pico-8 play session: mixed d-pad (fixed 12-tick cycle), after a click and taps of 🅾, ❎, 🅾+❎, 🅾 in the second before t = 0

[t = 2 s] mixed d-pad (1.2s cycle ×~1): → ← ↑ ↓ + 🅾/❎ taps, ~2s
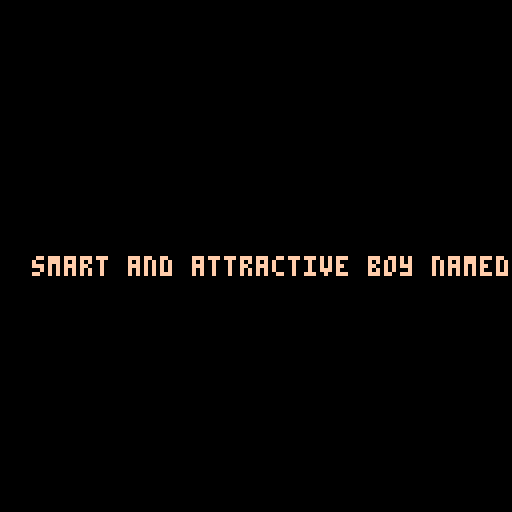
[t = 4 s] mixed d-pad (1.2s cycle ×~3): → ← ↑ ↓ + 🅾/❎ taps, ~4s
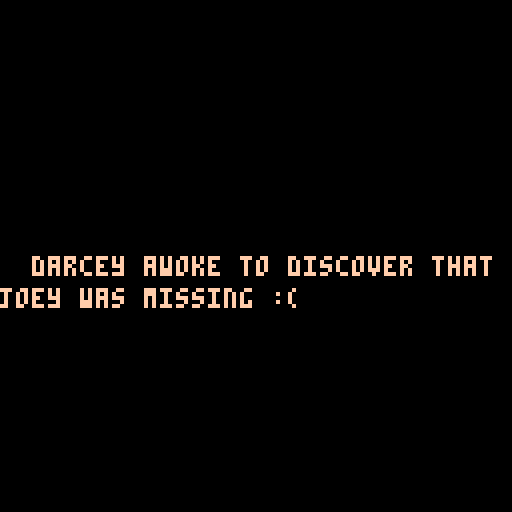
[t = 8 s] mixed d-pad (1.2s cycle ×~6): → ← ↑ ↓ + 🅾/❎ taps, ~8s
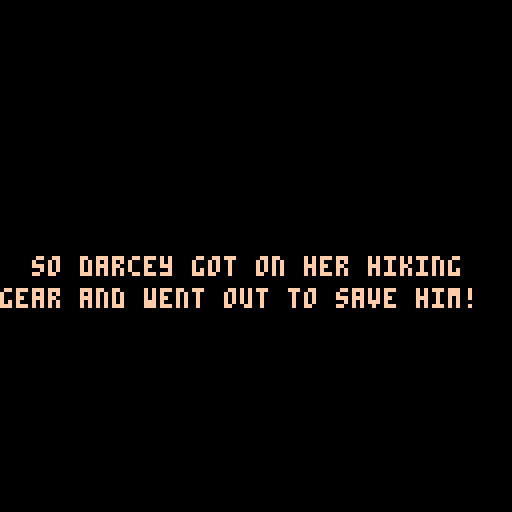

pico-8 cartridge
version 18
__lua__
-- darcey quest
-- by joey_o

---- code!





function _init()
  titleinit()
spwn=0
le=0
wo=0
deth=0
hrt=0
timer=0
lives=25

music(05)

end


function _update60()
  if (mode == 0) then --title screen mode
    titleupdate()
  elseif (mode==2) then
    interupdate()
  elseif (mode==1)then
   gameupdate()  
  
  
  end
end

function _draw()
  if (mode == 0) then
    titledraw()
  elseif (mode==1) then
    gamedraw()
  elseif (mode==2) then
   interdraw()
  end
  
  

end








------functions!
function eat()
mset( (flr(p.x+4)/8)+(le*16), ((flr(p.y+3)/8)+(16*wo)) , 009 )

end

function death()
p.x=9
p.y=100
p.dy=0
p.dx=0
deth+=1
sfx(03,3)
d.x= flr(p.x)
d.y= flr(p.y)
d.a_ct=0
d.a_st=0
lives-=1
end

function jump()
    p.dy=-1.8
        sfx(00,3)
        p.a_ct=0
        p.a_st=0
        grac=4
        ppj=4
end


function co(co1,co2)
	if(not c_ct) c_ct=0

c_ct+=0.5

	 if(c_ct==300) c_ct=0

if c_ct<150 then return
co1 else return co2
end
	
end

function levelplus()


p.x=-3
le+=1
camx=-128
if wo==1 and le==6
then 
music(05)
end
end

function levelback()

p.x=123
le-=1
camx=120
if wo==1 and le==5
then 
music(00)
end
end



function anim(o,sf,nf,sp,fl)
	if(not o.a_ct) o.a_ct=0
	if(not o.a_st)	o.a_st=0

	o.a_ct+=1

	if(o.a_ct%(60/sp)==0) then
	 o.a_st+=1
	 if(o.a_st==nf) o.a_st=0
 end

	o.a_fr=sf+o.a_st
	spr(o.a_fr,o.x,o.y,1,1,fl)
end

---animation code
function animp()
if grounded() then
	
		if 
	 p.dx<=-0.30 and (btn(➡️))
	  then
		anim(p,86,3,5,true)
		
		
		elseif 
	 p.dx>=0.30 and (btn(⬅️))
	  then
		anim(p,86,3,5)
		
	
		elseif p.dx<-0.4 and btn(⬇️) then	
		anim(p,19,3,5,true)
		p.dx=-1.1
		
	elseif p.dx>0.4 and (btn(⬇️))  then
		anim(p,19,3,5)
		p.dx=1.1
	
	elseif p.dx<-0.15 then
		anim(p,0,3,5,true)
		
	elseif p.dx>0.15  then
		anim(p,0,3,5)
		


	elseif (btn(⬇️)) then
	anim(p,51,3,5) 
	
	elseif (btn(⬆️)) then
	anim(p,3,3,5) 
	
	
	else
	
	anim(p,16,3,5)
	
end
end
	
	
if (not grounded()) then
 if 
	 p.dx<-0.15 then
		
		anim(p,32,3,5,true)
		
	elseif p.dx>0.15  then

		anim(p,32,3,5)
  
	elseif blockl()  then

		anim(p,35,3,5)
	

elseif blockr()  then

		anim(p,35,3,5,true)
	else
	
	anim(p,48,3,5)
end

end





end



function grounded()
 v = mget(((flr(p.x)+5)/8)+(le*16), (flr(p.y)/8+1)+(16*wo))
 j = mget(((flr(p.x)+2)/8)+(le*16), (flr(p.y)/8+1)+(16*wo))
 
 if fget(v, 0) or fget(j, 0) then
 return true
 else return false
 end
end

function blockr()
 v = mget(((flr(p.x)/8)+(le*16)+1), ((p.y+3.5)/8)+(16*wo))
 j = mget(((flr(p.x)/8)+(le*16)+1), ((p.y+4.5)/8)+(16*wo))
 
  if fget(v, 1) or fget(j, 1) then
 return true
 else return false
 end
 

end

function blockl()
 v = mget(((flr(p.x+7)/8)+(le*16)-1), (flr(p.y+3)/8)+(16*wo))
 j = mget(((flr(p.x+7)/8)+(le*16)-1), (flr(p.y+4)/8)+(16*wo))
 
  if fget(v, 1) or fget(j, 1) then
 return true
 else return false
 end
 

end








function blockrr()
 v = mget(((flr(p.x+2)/8)+(le*16)+1), ((p.y+3.5)/8)+(16*wo))
 j = mget(((flr(p.x+2)/8)+(le*16)+1), ((p.y+4.5)/8)+(16*wo))
 
  if fget(v, 1) or fget(j, 1) then
 return true
 else return false
 end
 

end

function blockll()
 v = mget(((flr(p.x+5)/8)+(le*16)-1), (flr(p.y+3)/8)+(16*wo))
 j = mget(((flr(p.x+5)/8)+(le*16)-1), (flr(p.y+4)/8)+(16*wo))
 
  if fget(v, 1) or fget(j, 1) then
 return true
 else return false
 end
 

end







function blocku()
 vu = mget(((flr(p.x+2)/8)+(le*16)),(((p.y)/8)+(16*wo)))
 ju = mget(((flr(p.x+5)/8)+(le*16)),(((p.y)/8)+(16*wo)))
 
  if fget(vu, 5) or fget(ju, 5) then
 return true
 else return false
 end
end


function spikedeth()
 v = mget((flr(p.x+2)/8)+(le*16), (flr(p.y+3)/8)+(16*wo))
 j = mget((flr(p.x+5)/8)+(le*16), (flr(p.y+4)/8)+(16*wo))
 
 if fget(v, 2) or fget(j, 2) then
 return true
 else return false
 end


end

function heart()
 v = mget((flr(p.x+4)/8)+(le*16), (flr(p.y+3)/8)+(16*wo))

 
if v==58  then
 return true
 else return false
 end
end


function note()
 v = mget((flr(p.x+3)/8)+(le*16), (flr(p.y+3)/8)+(16*wo))

 
if v==118  then
 return true
 else return false
 end
end


function endwo()
 v = mget((flr(p.x+4)/8)+(le*16), (flr(p.y+2)/8)+(16*wo))
 j = mget((flr(p.x+4)/8)+(le*16), (flr(p.y+6)/8)+(16*wo))
 
if v==46 or j==46 then
 return true
 else return false
 end
end


function bounce()
 v = mget((flr(p.x+5)/8)+(le*16), (flr(p.y)/8+1)+(16*wo))
 
 j = mget(((flr(p.x+2))/8)+(le*16), (flr(p.y)/8+1)+(16*wo))
 
 if fget(v, 4) or fget(j, 4) then
 return true
 else return false
 end
 
 
end

function grounddeth()
	if p.y>135 then return true
	else return false
 end
end

function gameover()
mode=2
tc=29
timer+=0
music(05)
end






















-->8
-----title!


function titleinit()
mode = 0
pt = {}

pt.x=60
pt.y=32

end

function titleupdate()
  --example "press x to start"
if btnp(5) then
sfx(1,3)
interinit()
end


end

function titledraw()
cls()


camera (0,0)
map (111,48,-4,0,17,16)


----stars



pset(110,54,co(5,1,1))
pset(26,40,co(5,1,1))
pset(70,13,co(5,1,1))
pset(101,99,co(5,1,1))

pset(50,13,co(1,5,1))
pset(99,105,co(1,5,1))
pset(81,35,co(1,5,1))
pset(13,88,co(1,5,1))


pset(37,70,co(5,1,1))
pset(88,79,co(1,5,1))

print ("darceyquest",42,49,15)
print ("darceyquest",43,50,5)

print ("valentine edition",30,59,2)

print ("valentine edition",31,60,14)


print("jump:x  move:⬅️➡️",31,89,5)
print("jump:x  move:⬅️➡️",31,90,7)

print("slide: ⬇️",46,97,5)
print("slide: ⬇️",46,98,7)


print("press x to start",33,110,co(9,10,1))




anim(pt,16,3,5)


end



-->8
-----inter

function interinit()
mode=2
tc=0
end

function interupdate()
if btnp(5) and tc<29 then
sfx(0,3)
tc+=1
elseif btnp(4) and tc==29 then
run()
end
if tc==17 then gameinit() end






end



function interdraw()
cls()
camera (0,0)


if tc==0 then
print ("once there was",40,64,15) 
elseif tc==1 then
print ("a young woman named darcey",8,64,15)
elseif tc==2 then
print ("(lil d as she was also known)",8,64,15)
elseif tc==3 then
print ("who fell in love with a very",8,64,15)
elseif tc==4 then
print ("smart and attractive boy named",8,64,15)
elseif tc==5 then
print ("joey",40,64,8)
elseif tc==6 then
print ("the day before valentines day",8,64,15)
elseif tc==7 then
print ("darcey awoke to discover that",8,64,15)
print ("joey was missing :(",0,72,15)

elseif tc==8 then
print ("his phone was off and he was",8,64,15)
print ("nowhere to be found",0,72,15)

elseif tc==9 then
print ("darcey recalled that joey had",8,64,15)
print ("planned to walk",0,72,15)


elseif tc==10 then
print ("through 'evil forrest' on his",8,64,15)
print ("way home from work",0,72,15)


elseif tc==11 then
print ("(as it saved him 10 minutes",8,64,15)
print ("on his evening commute)",0,72,15)

elseif tc==12 then
print ("'that fool has gone and gotten",8,64,15)
print ("himself lost' thought darcey",0,72,15)

elseif tc==13 then
print ("while joey was indeed a fool,",8,64,15)
print ("he was her fool!",0,72,15)

elseif tc==14 then
print ("so darcey got on her hiking",8,64,15)
print ("gear and went out to save him!",0,72,15)

elseif tc==15 then
print ("luckily, her years of practicing",0,64,15)
print ("yoga had made darcey very agile",0,72,15)

elseif tc==16 then
print ("press x to begin",8,64,9)
print ("darcey's adventure",8,72,15)


elseif tc==18 then
print ("darcey had traveled far into",8,64,15)
print ("the forest when she found joey!",0,72,15)

elseif tc==19 then
print ("'you found me!!!'",8,64,14)
print ("said joey",0,72,8)

elseif tc==20 then
print ("'it was all going so well...",8,64,14)
print ("then i got lost and scared'",0,72,14)



elseif tc==21 then
print ("'i love you so much!'",0,64,14)



end

if hrt<7 then
if tc==22 then
print ("'oh you didn't get many hearts'",0,64,14)
elseif tc==23 then
print ("'you only get one gift then'",0,64,14)
elseif tc==24 then
print ("a bouquet of flowers!",0,64,10)
elseif tc==25 then
print ("you could have got more gifts",0,64,14)
print ("if you just got more hearts!",0,72,14)
elseif tc==26 then
print ("tell the real life joey",0,64,14)
print ("the password:",0,72,14)
elseif tc==27 then
print ("butterfly",0,64,10)
elseif tc==28 then
print ("to claim your prize!",0,64,14)
end
end

if hrt>=7 and hrt <12 then
if tc==22 then
print ("'oh cool you got some hearts'",0,64,14)
elseif tc==23 then
print ("'you get two gifts then'",0,64,14)
elseif tc==24 then
print ("a nice bottle of wine",0,64,10)
print ("and a bouquet of flowers!",0,72,10)

elseif tc==25 then
print ("you could have got more gifts",0,64,14)
print ("if you just got more hearts!'",0,72,14)
elseif tc==26 then
print ("tell the real life joey",0,64,14)
print ("the password:",0,72,14)
elseif tc==27 then
print ("paperclip",0,64,10)
elseif tc==28 then
print ("to claim your prizes!",0,64,14)
end
end

if hrt>=12 and hrt <18 then
if tc==22 then
print ("'cool you got lots of hearts!'",0,64,14)
elseif tc==23 then
print ("'you get three gifts then'",0,64,14)
elseif tc==24 then
print ("a nice bottle of wine,",0,64,10)
print ("a bouquet of flowers,",0,72,10)
print ("and a fancy meal out on me!",0,80,10)
elseif tc==25 then
print ("you could have got a crazy gift",0,64,14)
print ("if you collected all the hearts!",0,72,14)
elseif tc==26 then
print ("tell the real life joey",0,64,14)
print ("the password:",0,72,14)
elseif tc==27 then
print ("applecider",0,64,10)
elseif tc==28 then
print ("to claim your prizes!",0,64,14)
end
end

if hrt==18 then
if tc==22 then
print ("'omg! you got all the hearts!'",0,64,14)
elseif tc==23 then
print ("'you get a crazy gift then'",0,64,14)
elseif tc==24 then
print ("a weekend away,",0,64,10)
print ("in countryside hotel, and",0,72,10)
print ("a fancy meal out! all on me!",0,80,10)
elseif tc==25 then
print ("well done!",0,64,14)
print ("can't beleive you got them all!'",0,72,14)
elseif tc==26 then
print ("tell the real life joey",0,64,14)
print ("the password:",0,72,14)
elseif tc==27 then
print ("watermelon",0,64,10)
elseif tc==28 then
print ("to claim your prizes!",0,64,14)
end
end

if tc==29 and hrt<18 then 

print ("game over :(      love you ♥",8,64,8)
print ("press z to try again...",8,100,15)
print("\137".. lives,3,5,7)
print("♥".. hrt,99,5,7)
print(flr (timer),60,5,7)
map (95,48,0,30,16,16)


elseif tc==29 and hrt==18 then

wo=2 
le=0
p.x=10
p.y=108
gameinit()


end



--pal(0,2,1)
end
-->8
----game!

function gameinit()

music(00)

camx=0

mode=1

grac=7
ppj=4

h = {}

h.x=-15
h.y=-15

d = {}
d.x=-15
d.y=-15

p = {}

p.x=15
p.y=100
p.dx=0
p.dy=0

end



function gameupdate()

if wo<2 then 
timer+=(1/60)
end


if btnp(4) and tc==29 then
run()
end

----player move


if camx==0 then
if grounded() and (btn(➡️)) and p.dx<0.75
then p.dx+=0.05
elseif (btn(➡️)) and p.dx>=0.75 
and p.dx<0.85 then p.dx=0.85
end


if grounded()and (btn(⬅️)) and p.dx>-0.75
then p.dx-=0.05
elseif (btn(⬅️)) and p.dx<=-0.75
and p.dx>-0.85 then p.dx=-0.85
end

if (not grounded()) and (btn(➡️)) and p.dx<0.75
then p.dx+=0.05
elseif (btn(➡️)) and p.dx>=0.75 
and p.dx<0.85 then p.dx=0.85
end


if (not grounded())and (btn(⬅️)) and p.dx>-0.75
then p.dx-=0.05
elseif (btn(⬅️)) and p.dx<=-0.75
and p.dx>-0.85 then p.dx=-0.85
end

if grounded() then
if (not btn(⬅️)) 
and (not btn(➡️)) then  p.dx*=0.90
end
else
if (not btn(⬅️)) 
and (not btn(➡️)) then  p.dx*=0.94
end
end
end

----gravity

-----gracejump

if camx==0 then
if grounded()==false and grac<3
then
grac+=0.5
end
end



if grounded() then 
grac=0
end


--prejump

if (not grounded()) and 
(btnp(5)) then
ppj=0
end

if ppj<4 then 
ppj+=0.5
end

if grounded() and ppj<4
then jump()
end






---jump
if camx==0 then
if grounded() then
    if (btnp(5)) then
    jump()
     
      
     elseif p.dy>=0 then
   
        p.dy = 0
        p.y+=0
        p.y = flr(flr(p.y)/8)*8
     end
     
     
     
else 

if   grac<=2
   and (btnp(5)) then
  jump()


elseif p.dy<2 then
   
    p.dy += 0.1
end
end

end


if camx==0 then
if (not grounded()) and
 blockll() and (btnp(5)) 
    then
        p.dy=-1.6
        p.dx=1.2
        sfx(00,3)
        p.a_ct=0
        p.a_st=0
     	
end
end


if camx==0 then
if (not grounded()) and blockrr()
    and (btnp(5)) then
        p.dy=-1.6
        p.dx=-1.2
        sfx(00,3)
        p.a_ct=0
        p.a_st=0   	
end


if grounded() and p.dx>0.9 
and (not btn(⬇️))
and (btn(➡️))
then p.dx*=0.99
else
if p.dx>0.9 
and (not btn(⬇️))
and (btn(➡️))
then p.dx*=0.995
end
end

if grounded() and p.dx<-0.9
and (not btn(⬇️))
and (btn(⬅️))
then p.dx*=0.99
else
if p.dx<-0.9
and (not btn(⬇️))
and (btn(⬅️))
then p.dx*=0.995
end 

end

end


if grounddeth() then
death()
end

if spikedeth() then
death()
end

if heart() then
hrt+=1
sfx(01,3)
h.x= flr(p.x)+(2*p.dx)
h.y= flr(p.y+1)+(2*p.dy)
h.a_ct=0
h.a_st=0
eat()
end

if note() then

mode=2
tc+=1
wo=2


mset( (flr(p.x+4)/8)+(le*16), ((flr(p.y+3)/8)+(16*wo)) , 009 )

 
end




if bounce() then
p.dy=-2.5
sfx(02,3)
p.a_ct=0
p.a_st=0
p.y = flr(flr(p.y)/8)*8
end



if p.x>123 then 
levelplus()
end


if p.x<-3 then
levelback()
end

if endwo() then
wo+=1
le=0
p.dy=0
p.dx=0
p.x=4
p.y=112
camx=-128
---hrt=0
---timer=0
end

-----wall ride

if not(grounded()) then
	
	--if ((blockr() and p.dy>1
	--and (btn(⬇️))) 
	--or (blockl() and p.dy>1
	--and (btn(⬇️)))) and p.dy<2 then
	--p.dy+=0.05

	if (blockr()and p.dy>=0
	and (btn(⬇️))) 
	or (blockl()
	and (btn(⬇️)))and p.dy>0
	 then
	p.y+=1
	p.dy=0
	
	elseif (blockr() and p.dy>0
	and not((btn(⬇️)))) 
	or( blockl() and p.dy>0 and
	not((btn(⬇️))))
	then
	p.y+=0.5
	p.dy=0
	
	end
end



if blocku() then
 if p.dy<0 then
 p.dy=0
 p.y = (flr(p.y+2)/8)*8

 end
end

if camx==0 then
p.x+=p.dx
p.y+=p.dy
else
p.a_ct=0
end


if lives<1 then gameover()
end


if blockr() then
 if p.dx>=0 then
 p.dx=0
 p.x = (flr(flr(p.x)/8)*8)
 end
end

if blockl() then
 if p.dx<=0 then
 p.dx=0
 p.x = flr(flr(p.x+7)/8)*8
 end
end

end











function gamedraw()



cls()
pal()

--if wo==1 then
--cls(1)
--pal(11,8,0)
--sky
--stars
--pal(1,14,0)
--end

if camx<0 then camx+=4
end

if camx>0 then 
camx-=4
end

camera (camx,0)
----stars

pset(camx+77,30,co(5,1,1))
pset(camx+110,54,co(5,1,1))
pset(camx+26,40,co(5,1,1))
pset(camx+70,13,co(5,1,1))
pset(camx+101,99,co(5,1,1))

pset(camx+50,13,co(1,5,1))
pset(camx+99,105,co(1,5,1))
pset(camx+81,35,co(1,5,1))
pset(camx+13,88,co(1,5,1))

pset(camx+50,88,co(1,5,1))
pset(camx+37,70,co(5,1,1))
pset(camx+88,79,co(1,5,1))

--dusk palet swap
--grass

--rectfill( x0, y0, x1, y1, [col] )


----



animp()


----



---map(0+(16*le),0+(16*wo),0,0,16,16)
----map(0+(16*(le+1)),0+(16*wo),128,0,16,16)
map(0+(16*(le-1)),0+(16*wo),-128,0,48,16)


print("\137".. lives,camx+3,5,7)
print("♥".. hrt.."/18",camx+99,5,7)
print(flr (timer),camx+60,5,7)


---heart burst
anim(h,64,4,6)
print("+♥",h.x-2,h.y-8,8)
if h.a_st>2 then
h.x=-15
h.y=-15
end


anim(d,80,4,6)
if d.a_st>2 then
d.x=-15
d.y=-15
end



--if grounded() then 
--spr(006,p.x-4,p.y-8,2,1)
--end
---
end
__gfx__
00444400004444000044440000444400044444400044440000000000000000003b3b3b3b00000000544444450030033300000000644444466755766732323232
0444770004447700044477000457754004577540045775400000000000000000b3b3b3b300000000555444454333503330000000666444466677666523232323
04477500044775000447750004f77f4004f77f4004f77f4000000000000000003b3b3b3b00000000544455453033333033000000644466467666676632323232
44777f0044777f0044777f0044777740047777400477774400000000000000001111111100000000544444453003004043000000644444465766757611111111
44033000440330004403300040033040040330400403300400000000000000005555555500000000555444553533333303300000666444665555555555555555
00073000000370000003370000733700007337000073370000000000000000000000000000000000544444453333530050300000644444465555555500000000
0003300000033000000330000003300000033000000330000000000000000000000000000000000054554445333403003033330064664446dddddddd00000000
00f007000007f00000700f000007700000077000000770000000000000000000000000000000000054444445033003333430533064444446dddddddd00000000
00444400044444400044440000000000000000000000000000000000000000000000000000000000055555500000000b00000000605006605d6666d500000000
0477774004777740047777400000000000000000000000000000000000000000000000000000000055555555000000b300000000660066055d6666d500000000
04577540045775400457754000444000004440000044400000000000000000000000000000000000555555550000000b00000000060660065d6666d500000000
44f77f4004f77f4004f77f4404447000044470000444700000000000000000000600060000000000544444450000000100000000500605005d6666d500000000
4003304004033040040330044447507044475070444750700000000000000000560656067c1c7c1c555444557c1c7c1000000000500005505d6666d500000000
0073370000733700007337004477f3004477f3004477f3000000000000000000565656561cc1c1c1544444451cc1c1c000000000500000505d6666d500000000
000330000003300000033000480a3330840833304a803330000000000000000066666666c1c1c11c54554445c1c1c11000000000d00d00d05d6666d5b0b03030
000770000007700000077000a097833708a7a337800a8337000000000000000077777777cccccccc54444445ccccccc000000000d0dddd005d6666d50b000300
00444400004444000044440000444400004444000044440000000000000000003b3b3b300b3b3b30860000000000000000000000000000009000970a00000000
0044770000447700004477000477774004777740047777400000000000000000b3b3b3b3b3b3b3b365000000008808000000000000000000009090f000000000
04477500044775000447750004577540045775400457754000000000000000003b3b3b300b3b3b3086000000088888e000880800000000000000f70700000000
44777f0044777f0044777f0004f77f4004f77f4004f77f40000000000000000011111110011111106500060008888e8000888e000008e0000007000a00000000
440330004403300044733000073300400733000407330040000000000000000055555500011111108606560600888800000880000000000007000f0000000000
0003300000733000000330000333700003337000033370000000000000000000000000000dddddd065565656000880000000000000000000009f097a00000000
007370000003700000f377000330000003300000033000000000000000000000000000000066660086666666000000000000000000000000000000f703030000
000f700000f007000000000007000000070000000700000000000000000000000000000000000000657777770000000000000000000000009077f70a00300000
00444400004444000044440000000000000000000000000000000000000000000b3b3b3b0b3b3b3007600770e888888e3b65563b06777760a079000900000000
0477774004777740047777400044440004444440004444000000000000000000b3b3b3b3b3b3b3b368887886e888888eb3b663b3067fff760f09090000000000
04577540045775400457754004444440044444400444444000000000000000000b3b3b3b0b3b3b30788888e7e888888e3b3b3b3b00777777707f000000000000
04f77f4444f77f4004f77f440477774004777740047777400000000000000000011111110111111068888e860076f60011111111007ffff7a000700000000000
047337044073374004733704445775400457754004577544000000000000000000555555005555000788887006656700555555550077777700f0007080800000
000330000003300000033000400330400403304004033004000000000000000000000000000000000078870000f6766000000000007fff77a790f90008000000
00733700007337000773377000733700007337000073370000000000000000000000000000000000000760000665670000000000067777767f0000000300b0b0
00700700070000700000000000077000000770000007700000000000000000000000000000000000000000000076f6000000000006777760a07f770903000b00
000000000000000000e0800010100010777707070770070770077000770770770770077777000000000000000000000000000000000000000000000000000000
0000000000007000080000e000000101070707070700070700070700700770700707077070000000000000000000000000000000000000000000000000000000
00007000008008000000000710000000070777070070070070077700070700700770070070000000000000000000000000000000000000000000000000000000
0008e000070000e080e0000800000001070707070770070770070700770770770707077070000000000000000000000000000000000000000000000000000000
007e80000e00000000000e0000100010000000000000770007007007770777077070070007000000000000000000000000000000000000000000000000000000
00000700008008007000000010000000000000000000707070707700700070077070070007000000000000000000000000000000000000000000000000000000
00000000000070000e00007001000010000000000000707070707070700070070070070000000000000000000000000000000000000000000000000000000000
00000000000000000080080000000101000000000000770007007070700070077077077007000000000000000000000000000000000000000000000000000000
000000000000000000a0700000000000000100101010000000000000000000000000000000000000000000000000000000000000000000000000000000000000
0000000000007000070000a000000000000000000001010000444400004444000044440000000000000000000000000000000000000000000000000000000000
0000a00000f00a000000000000000000000010010101100004447700044477000444770000000000000000000000000000000000000000000000000000000000
000af0000700007070a0000700000000000000001010000004477500044775000447750000000000000000000000000000000000000000000000000000000000
007fa0000a00000000000f0000000000001001000100100044777f7044777f0044777f7000000000000000000000000000000000000000000000000000000000
00000a0000f00f00a000000000010000000000011010000040033300400333704003330000000000000000000000000000000000000000000000000000000000
000000000000a0000f0000a001000101000000000100001000033330000333300003333000000000000000000000000000000000000000000000000000000000
00000000000000000070070000101001000001011000100000070377000703770007037700000000000000000000000000000000000000000000000000000000
00000000eeeeeeee00000000000100101010000000010001dddddddd000000000000000000000000000000000000000000000000000000000000000000000000
0000000000000000000000ff110001010000000001000010dddddddd000000000000000000000000000000000000000000000000000000000000000000000000
0000000000000000000000fff7f000011000000000000101dddddddd000000000000000000000000000000000000000000000000000000000000000000000000
00000000000000000000000f1f77f0000010010000010010dddddddd000000000000000000000000000000000000000000000000000000000000000000000000
00000000000000000000000011f77f010000000000000101dddddddd000000000000000000000000000000000000000000000000000000000000000000000000
000000000000000000000000101f77f01001000000011010dddddddd000000000000000000000000000000000000000000000000000000000000000000000000
0000000000000000000000000101f7700000000000101000dddddddd000000000000000000000000000000000000000000000000000000000000000000000000
eeeeeeee00000000000000001011f77f0100100000000101dddddddd000000000000000000000000000000000000000000000000000000000000000000000000
777777777ee0000000000ee710111f7f100101010000000000444440000000000444444000000000000000000000000000000000000000000000000000000000
77777777777e00000000e7770101177f001000000000000000ffff000000000004ffff4000000000000000000000000000000000000000000000000000000000
777777777777e000000e77770010177001001000000000000575575000000000003ff30000000000000000000000000000000000000000000000000000000000
777777777777e000000e77770101f7f00001000006000060005ff5000000000000ffff0000000000000000000000000000000000000000000000000000000000
777777777777e000000e77770001770100000000666666660088880000000000000cc00000000000000000000000000000000000000000000000000000000000
777777777777e000000e777711017f0100000000000600000f8888f00000000000fccf0000000000000000000000000000000000000000000000000000000000
77777777777e00000000e777101f70100000000000000000000cc000000000000001100000000000000000000000000000000000000000000000000000000000
777777777ee0000000000ee700170101000000000000000000044000000444400001100000000000000000000000000000000000000000000000000000000000
90907272909090909090909090907272727290909090909072727272727272727272727272727272727272727272727272727272727272727272727272727272
00000000000000000000000000000000000000000000000000000000000000000000000000000000000000000000000000000000000000000000000000000000
72727272727272727272727272727272727272727272727272727272727272727272727272727272727272727272727272727272727272727272727272727272
00000000000000000000000000000000000000000000000000000000000000000000000000000000000000000000000000000000000000000000000000000000
72727272727272727272727272727272727272727272727272727272727272727272727272727272727272727272727272727272727272727272727272727272
00000000000000000000000000000000000000000000000000000000000000000000000000000000000000000000000000000000000000000000000000000000
72727272727272727272727272727272727272727272727272727272727272727272727272727272727272727272727272727272727272727272727272727272
00000000000000000000000000000000000000000000000000000000000000000000000000000000000000000000009000000000000000000000000000000000
72727272727272727272727272727272727272727272727272727272727272727272727272727272727272727272727272727272727272727272727272727272
00000000000000000000000000000000000000000000000000000000000000000000000000000000000000000000000000000000000000000000000000000000
727272a3a3727272727272a3a3727272727272727272727272727272727272727272727272727272727272727272727272727272727272727272727272727272
00000000000000000000000000000000000000000000000000000000000000000000000000000000000000000000000000000000000000000000000000000000
a072a3a3a3a390909090a3a3a3a372a0727272727272727272727272727272727272727272727272727272727272727272727272727272727272727272727272
00000000000000000000000000000000000000000000000000000000000000000000000000000000000000000000000000000000000000000000000000000000
a000a3a3a3a3a39090a3a3a3a3a300a0000000000000000000000000000000000000000000000000000000000000000000000000000000000000000000000000
00000000000000000000000000000000000000000000000000000000000000000000000000000000000000000000000000000000000000000000000000000000
a000a3a3a3a3a3a3a3a3a3a3a3a300a0000000000000000000000000000000000000000000000000000000000000000000000000000000000000000000000000
00000000000000000000000000000000000000000000000000000000000000000000000000000000000000000000000000000000000000000000000000000000
a00090a3a3a3a3a3a3a3a3a3a39000a0000000000000000000000000000000000000000000000000000000000000000000000000000000000000000000000000
00000000000000000000000000000000000000000000000000000000000000000000000000000000000000000000000000000000000000000000000000000000
a0000090a3a3a3a3a3a3a3a3000000a0000000000000000000000000000000000000000000000000000000000000000000000000000000000000000000000000
00000000000000000000000000000000000000000000000000000000000000000000000000000000000000000000000000000000000000000000000000000000
a000009090a3a3a3a3a3a390909090a0000000000000000000000000000000000000000000000000000000000000000000000000000000000000000000000000
00000000000000000000000000000000000000000000000000000000000000000000000000000000000000000000000000000000000000000000000000000000
a00000b39090a3a3a3a39090b39000a0000000000000000000000000000000000000000000000000000000000000000000000000000000000000000000000000
00000000000000000000000000000000000000000000000000000000000000000000000000000000000000000000000000000000000000000000000000000000
a0000092909090a3a3000090929000a0000000000000000000000000000000000000000000000000000000000000000000000000000000000000000000000000
00000000000000000000000000000000000000000000000000000000000000000000000000000000000000000000000000000000000000000000000000000000
a000f200f2000000f200009000f200a0000000000000000000000000000000000000000000000000000000000000000000000000000000000000000000000000
00000000000000000000000000000000000000000000000000000000000000000000000000000000000000000000000000000000000000000000000000000000
f0f0f0f0f0f0f0f0f0f0f0f0f0f0f0f0f0f000000000000000000000000000000000000000000000000000000000000000000000000000000000000000000000
00000000000000000000000000000000000000000000000000000000000000000000000000000000000000000000009090909090909090909090909090909090
90000000000000000000000000000000000000000000000000000000000000000000000000000000000000000000000000000000000000000000000000000000
00000000000000000000000000000000000000000000000000000000000000000000000000000000000000000000005655909090909090909090909090905655
00000000000000000000000000000000000000000000000000000000000000000000000000000000000000000000000000000000000000000000000000000000
00000000000000000000000000000000000000000000000000000000000000000000000000909035909000000000005655909090909090909090359090905655
00000000000000000000000000000000000000000000000000000000000000000000000000000000000000000000000000000000000000000000000000000000
00000000000000000000000000000000000000000000000000000000000000000000000000905636469000000000005655909090909090909056364690905655
00000000000000000000000000000000000000000000000000000000000000000000000000000000000000000000000000000000000000000000000000000000
00000000000000000000000000000000000000000000000000000000000000000000000000005637469000000000005655909090909090350056374690905655
00000000000000000000000000000000000000000000000000000000000000000000000000000000000000000000000000000000000000000000000000000000
00000000000000000000000000000000000000000000000000000000000000000000000000909047909000000000005655909090909045344690479090905655
00000000000000000000000000000000000000000000000000000000000000000000000000000000000000000000000000000000000000000000000000000000
00000000000000000000000000000000000000000000000000000000000000000000000000000000000000000000005655909090d2c2b2a3b2c2d29090905655
00000000000000000000000000000000000000000000000000000000000000000000000000000000000000000000000000000000000000000000000000000000
00000000000000000000000000000000000000000000000000000000000000000000000000000000000000000000005655909090270707070707179090905655
00000000000000000000000000000000000000000000000000000000000000000000000000000000000000000000000000000000000000000000000000000000
00000000000000000000000000000000000000000000000000000000000000000000000000000000000000000000005655909090901616161616909090905655
00000000000000000000000000000000000000000000000000000000000000000000000000000000000000000000000000000000000000000000000000000000
00000000000000000000000000000000000000000000000000000000000000000000000000000000000000000000005655909090909090909090909090905655
00000000000000000000000000000000000000000000000000000000000000000000000000000000000000000000000000000000000000000000000000000000
00000000000000000000000000000000000000000000000000000000000000000000000000000000000000000000005655909090909090909090909090905655
00000000000000000000000000000000000000000000000000000000000000000000000000000000000000000000000000000000000000000000000000000000
00000000000000000000000000000000000000000000000000000000000000000000000000000000000000000000005655909090909090909090909090905655
00000000000000000000000000000000000000000000000000000000000000000000000000000000000000000000000000000000000000000000000000000000
00000000000000000000000000000000000000000000000000000000000000000000000000000000000000000000005655909090909090909090909090905655
00000000000000000000000000000000000000000000000000000000000000000000000000000000000000000000000000000000000000000000000000000000
00000000000000000000000000000000000000000000000000000000000000000000000000000000000000000000005655909090909090909090909090905655
00000000000000000000000000000000000000000000000000000000000000000000000000000000000000000000000000000000000000000000000000000000
00000000000000000000000000000000000000000000000000000000000000000000000000000000000000000000005655909090909090909090909090905655
00000000000000000000000000000000000000000000000000000000000000000000000000000000000000000000000000000000000000000000000000000000
00000000000000000000000000000000000000000000000000000000000000000000000000000000000000000000005655909090909090909090909090905655
00000000000000000000000000000000000000000000000000000000000000000000000000000000000000000000000000000000000000000000000000000000
00000000000000000000000000000000000000000000000000000000000000000000000000000000000000000000005655909090909090909090909090905655
__gff__
0000000000000000010023000003230100000000000000002604230400262300000000000000000001230600000000000000000000000000010100120100020000000000000000000000000000000000000000000000000000000000000000000000000000000000000000000000000000000000000400000000000000000000
0000000000000000000000000000000000000000000000000000000000000000000000000000000000000000000000000000000000000000000000000000000000000000000000000000000000000000000000000000000000000000000000000000000000000000000000000000000000000000000000000000000000000000
__map__
09090909090909090909090909090909090909090909090909090909090909090909090909090909090909090909090909090909090909090909090909090909090909090909090909090909090909090909090909090909090909090909090909090909090909090909090a090909090909090909090909090909090909090a
0909090909090909090909090909090909090909090909090909090909090909090909090909090909090909090909090909060909090909090906090909090909090909090909090909090909090909090906090909090909090609090909090909090909090909093a060a0909090909090609090909092f0906090909090a
09090909090909090909090909090909090909090909090909090909090909090909090909090909090909090909090909090909090909090909090909090909090909090909090909090909090909090909090909090909090909090909090909090909090909090909090a090909090909090909090909382809090909090a
090909090909090909090909090909090909090909090909090909090909090909090909090909090909090909090909090909090609090909090909090909090909090909090909090909090909090909090909090909093a090909090909090909090906090909091c090a09090909090909093b090909090909090909090a
0909090909090909090909090909090909090909090909090909090909090909090909090909090909090909090909090909090909090909090917090909090909090909090909090909090909093a09090909090909090909091709093b09090e0e0e0e0e0e0e0e0e0e0e0e09090909090909090e181809090917090909090a
0909090909090909090909090909090909090909090909090909090909090909090909090909090909090909090906093a09090909090609090909090909060909090909090909090909090909090909090909090909060909090909090a090909093a09090906090909090a0909060909090909090e0e18181818181809060a
090909090909090909090909090909090909090909090909091a0909090909090909090909090909090909090909090939181809090909090909090909090909091a0909090909090909090909090909090906090909090909090909090a0909090e0e0e0e0e0e0e2809090a0909090909093b09091e380808281e082809090a
090909090909090909090909090909090909090909090909090a09091a0909090909090909090909090909060909090909382809090909092f3f0906091f0909090a0909090909090909092f09090909090909090909090909090906090a0909090a0909090909090909090a0909090909091a09091e0909090909060909090a
0b0b0c09090909090909090909090909090909090909093a090a09090a09090909090909090909090909090909090909090909093b0709380828090938280909090a090909073b090909382809090909090909090907090909093b09090a0909090a0909090909090909090a0909090909090a09090a0909090909090909090a
0b0b0b0c0909090909270909092727092727272727272709270a2727092727272f3a272f1f270909091a0909092727272727272729272709092727272727272700000000000029000000000000003b0000000000000900000000290900000909000a0909090909090909090a0909090009000909090a090709093a090909090a
0b0b0b090909092727270909090927092727272727270909090a2727090909273808080808280909270a272727272727272727272727272727272727272727270000000000000000090909090000290000000000000900000000090000000000000a0909090009091a09090a0000090000000009000a0000757539757575750a
0a27270909090909090909090909090927272727090927091f09272f272727272727272727270927270a3f272727272727272727272727272727270927272727000000000000000000000909090009000000000909003b090000090000000000000a09091a0909090a09090a0009090900000000000a0000090909090909090a
0a270909090909093a27270909090909272709270927270938080828272727272727272727272727380828272727272727272727272727270927093b272727270000000000000000000000090909090009090000090929090000000000000000000909090a1818180a0909090909000000000000000a0000090909090909090a
0a09090909090927092727090909270927270909272727090909090927272727272727272f273909272727272727272727272727270927090927272927272727000000000000000000000009090909090909093b090000000000000000000000000009090a0808080a0909090900000000000000000a0000000000000009002e
0a2f09093f2f0909090909092f271f09272f272727273b272727273f272f27272f272738282727272727272727272f27092f2727093b27273b27272727272f272f1f002f3b092f3f0000090909091f00002f09292f091f0000003f0000001f002f2f3f090a0909090a0909000000002f1f2f3b093f0900000000001f0000002e
0808080808082819191938080808080808080828191929191938080808080808080828191919191919191919193808080808281919291919291919191938080808080808080808082819191938080808080808080808082819193919193808080808080808080808281919380808080808080808080828191919380808080808
0e7575757575757575751a0909090909270e0e0e0e0e0e0e0e0e0e0e0e0e0e0e0e0e0e0e0e0e0e0e0e0e0e0e0e0e0e0e0909090909090909090909090e0e0e0e0e0e0e0e0e0e0e0e0e0e0e0e0e0e0e0e0e0e0e0e1e00000000000000000000000000000000000000000000000000000000000000000000000000000000000000
0a0909090909090909090a09090909092709091e0909090909090909090909090909272727272727271e2727272727272727272727272727270927090909091e0a000000000000090900000000090000000000001e00000000000000000000000000000000000000000000000000000000000000000000000000000000000000
0a0909092706270627270a27270927272709091e0927272727272727272727270909272727272727271e2709272727272727272727272727270927272727271e0a003a00000000000000000000090000000000001e00000000000000000000000000000000000000000000000000000000000000000000000000000000000000
0a0909182727062727270a27270927272709091e2727272727272727270909270909272727272727271e273a0927270909090909090909272709271f2727271e0a000000090909090900000000090000000000001e00000000000000000000000000000000000000000000000000000000000000000000000000000000000000
0a09090a27271a1809270a27270927272709090e0e0e0e0e0e0e0e0e09090e0e0e0e0e0e0e0e0e09090e0e0e0e0e0e0e0e0e0e0e0e0e0e09270e08082809091e0a0e0e0e0e757575750e0e00000e0e0e0e0e00090e00000000000000000000000000000000000000000000000000000000000000000000000000000000000000
0a09090a27270a0909270a272718092727272727271e27092727091e27091e1e2709272727092727271e2727272727272727272727091e09271e09272727271e0a0000000000000000000900000a0000000000000000000000000000000000000000000000000000000000000000000000000000000000000000000000000000
0a3a090a27270a2727090a27270a092727272709091e27092727090927091e1e2709092727090927271e2727272727272727270909271e09271e09092727271e0a0000000000000000000000000a0000000000000000000000000000000000000000000000000000000000000000000000000000000000000000000000000000
0a18180a27270a2727090a2727091a2727273a27271e09090927090927091e1e27090e2727180909091e2709180927270927273a27271e09271e27271818181e0a0000000000000000000000000a0000000000000000000000000000000000000000000000000000000000000000000000000000000000000000000000000000
0a09090927270a2709180a272727271a38082809090e09091827090909091e1e3a091e09270e1818181e27091e09270e0e0e0e0e09090e09271e09272727271e0a00000e0e75757575750e0e0e0a00000000380808082800000000093a0900000000000000000000000000000000000000000000090909090909090900000000
0a27270927270a2709092727272f272727272727272727270e27090909091e1e09091e2727272727272727091e09091e1e27272727272727271e3a27272727270a0000090000000000000000000a0000000000000000000000000000000000000000000000000000000000000000000000000000090909090000000000000000
0a27270927270a27272727272738282727272727272709091e09093b27271e1e18181e0909090909272727091e18181e1e27272727272709271e2727272727270a0000000000000000000000000a000000090000000009090909090900000000000000000000000000000000000000000000000009090909000000000009000a
0a27271a75750a27272738282727272727272727272727271e75753975750e0e0e0e0e090909090e0e0e0e0e0e0e0e0e0e272727272727090e0e1818181827270a0000000000090900000000000a0000003b0000000000000000000000000000000000000000000000007700000000000000000900444546474849003a09000a
0a27270a27270927272727092727272727272727272727271e2727092727090927090909272727272727272727272727272727272727270927272727272727270a0e0e0e75757575750e0e00000a000000290000000000000000000000000000000000000000000000097600000000000000000900000000000009090909000a
3e0927092727092727272727270927272727272727272727092727272727092727092727272727272727272727272727272727272727272727272727272727270000000000000000000900000009000000000000000000000000000000000000000000000000000000382809000000000000000000000000000009090909090a
3e092f093f2f090909091f090909090927273f272f3b091f090909090909092f1f0927272727272f272727272727271f271f272709272727272727272727272700002f002f001f3f002f3f09002f002f1f00093b00090000000000000000002f1f002f002f0000002f3f091f00090000000000001f3f003f3f2f091f3f092f0a
080808080808082819193919193808080808080808080808082819191938080808281919391919391919391919380808080808083b281919391919391919380808080808080808080808080808080808080808082819191919191919191938080808080828191919380808281919191b08080808080808080808080808080808
